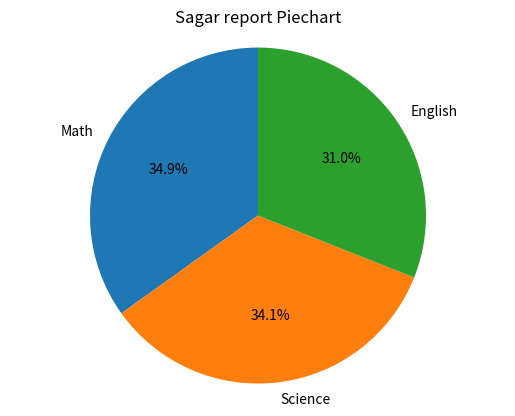

The matplotlib source for this figure:
import numpy as np
import pandas as pd
import matplotlib.pyplot as plt

data = {
    'Name': ['Amit', 'Sagar' ,'Pooja'],
    'Math' : [85, 90, 78],
    'Science' : [92, 88, 85],
    'English' : [78 ,80, 82],
    
}

df = pd.DataFrame(data)

marks = df[df['Name']== 'Sagar'][['Math', 'Science', 'English']].values.flatten()

subjects = ['Math', 'Science', 'English']

plt.pie(marks, labels=subjects, autopct='%1.1f%%', startangle=90)
plt.axis('equal')
plt.title("Sagar report Piechart")
plt.grid(True)
plt.show()